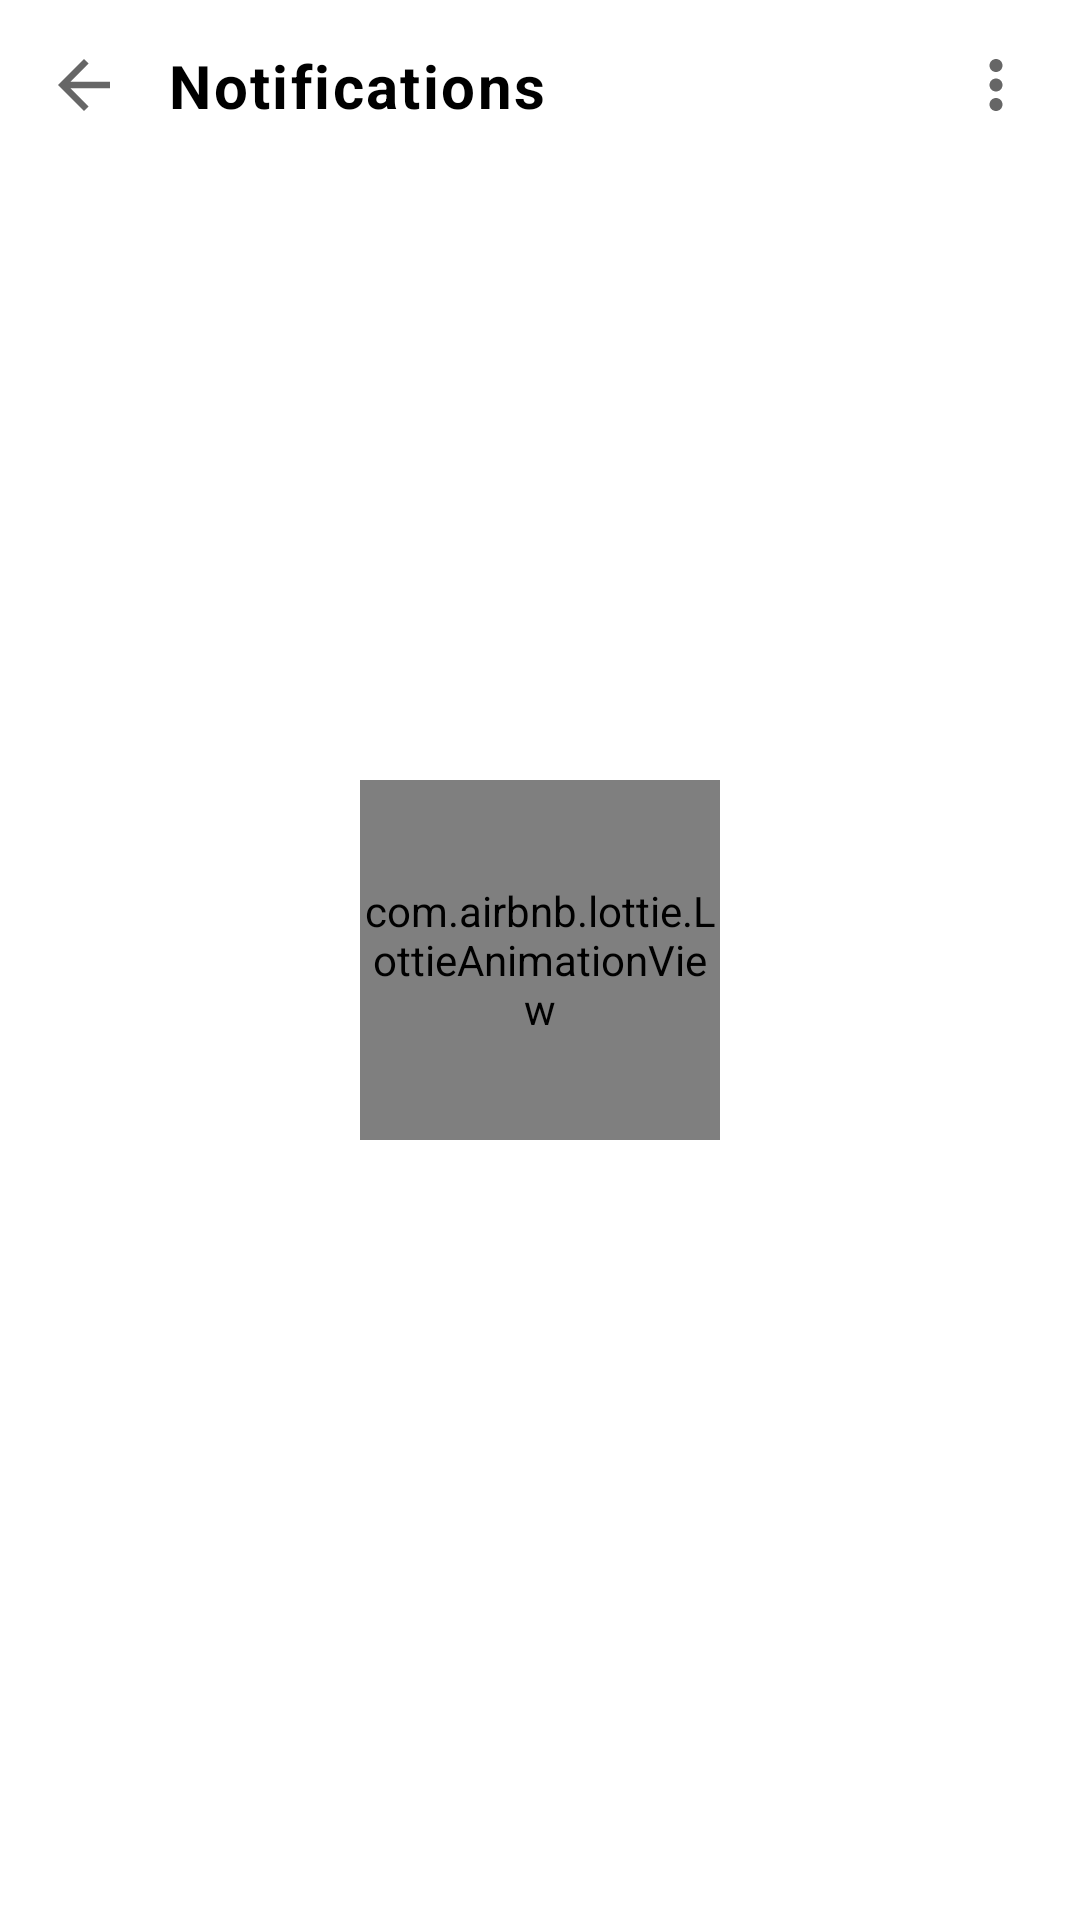

This screen was rendered from an Android layout file. Write that file and the resources it references.
<!-- AndroidManifest.xml: application theme Theme.EduSystem -->
<!-- res/layout/activity_notifications.xml -->
<?xml version="1.0" encoding="utf-8"?>
<RelativeLayout xmlns:android="http://schemas.android.com/apk/res/android"
    xmlns:app="http://schemas.android.com/apk/res-auto"
    xmlns:tools="http://schemas.android.com/tools"
    android:layout_width="match_parent"
    android:layout_height="match_parent"
    tools:context=".NotificationsActivity">

    <RelativeLayout
        android:layout_width="match_parent"
        android:layout_height="wrap_content"
        android:layout_marginHorizontal="15dp"
        android:layout_marginTop="15dp">

        <ImageButton
            android:id="@+id/back"
            android:layout_width="wrap_content"
            android:layout_height="wrap_content"
            android:layout_alignParentStart="true"
            android:layout_centerVertical="true"
            android:background="@null"
            android:src="@drawable/ic_back_android" />

        <TextView
            android:layout_width="wrap_content"
            android:layout_height="wrap_content"
            android:layout_centerVertical="true"
            android:layout_marginLeft="15dp"
            android:layout_toRightOf="@+id/back"
            android:letterSpacing="0.04"
            android:text="Notifications"
            android:textColor="@color/black"
            android:textSize="20sp"
            android:textStyle="bold" />

        <ImageButton
            android:id="@+id/options"
            android:layout_width="wrap_content"
            android:layout_height="wrap_content"
            android:layout_alignParentEnd="true"
            android:layout_centerVertical="true"
            android:background="@null"
            android:src="@drawable/ic_options" />

    </RelativeLayout>

    <com.airbnb.lottie.LottieAnimationView
        android:id="@+id/loading"
        android:layout_width="120dp"
        android:layout_height="120dp"
        android:layout_centerInParent="true"
        android:scaleType="fitXY"
        app:lottie_autoPlay="true"
        app:lottie_rawRes="@raw/loading_animation" />
</RelativeLayout>
<!-- resources referenced by this layout -->
<resources>
  <color name="black">#FF000000</color>
  <!-- drawable ic_back_android (drawable) -->
  <vector xmlns:android="http://schemas.android.com/apk/res/android"
      android:width="26dp"
      android:height="26dp"
      android:viewportWidth="24"
      android:viewportHeight="24"
      android:tint="?attr/colorControlNormal"
      android:autoMirrored="true">
    <path
        android:fillColor="@android:color/white"
        android:pathData="M20,11H7.83l5.59,-5.59L12,4l-8,8 8,8 1.41,-1.41L7.83,13H20v-2z"/>
  </vector>
  <!-- drawable ic_options (drawable) -->
  <vector xmlns:android="http://schemas.android.com/apk/res/android"
      android:width="26dp"
      android:height="26dp"
      android:viewportWidth="24"
      android:viewportHeight="24"
      android:tint="?attr/colorControlNormal">
    <path
        android:fillColor="@android:color/white"
        android:pathData="M12,8c1.1,0 2,-0.9 2,-2s-0.9,-2 -2,-2 -2,0.9 -2,2 0.9,2 2,2zM12,10c-1.1,0 -2,0.9 -2,2s0.9,2 2,2 2,-0.9 2,-2 -0.9,-2 -2,-2zM12,16c-1.1,0 -2,0.9 -2,2s0.9,2 2,2 2,-0.9 2,-2 -0.9,-2 -2,-2z"/>
  </vector>
  <style name="Theme.EduSystem" parent="Theme.MaterialComponents.DayNight.NoActionBar">
          
          <item name="colorPrimary">@color/blue</item>
          <item name="colorPrimaryVariant">@color/purple_700</item>
          <item name="colorOnPrimary">@color/white</item>
          
          <item name="colorSecondary">@color/teal_200</item>
          <item name="colorSecondaryVariant">@color/teal_700</item>
          <item name="colorOnSecondary">@color/black</item>
          
          <item name="android:statusBarColor" tools:targetApi="l">?attr/colorPrimaryVariant</item>
          
      </style>
  <color name="blue">#3E45C9</color>
  <color name="purple_700">#FF3700B3</color>
  <color name="white">#FFFFFFFF</color>
  <color name="teal_200">#FF03DAC5</color>
  <color name="teal_700">#FF018786</color>
</resources>
